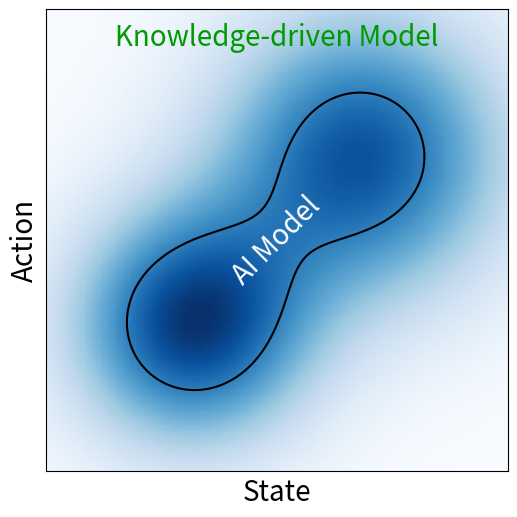

Reproduce this figure in Python.
import sys
import numpy as np
import matplotlib.pyplot as plt
import matplotlib.ticker as ticker

#import scipy as sc

#plt.rcParams['text.usetex'] = True
FS = 40

STD = np.linspace(0.6,3.5,5)

for kstd, stdfactor in enumerate(list(STD)):

    Std = [stdfactor*np.eye(2),(2*stdfactor/3)*np.eye(2)]

    Mu  = [np.array([-.55,-.55]),np.array([0.55,.55])]

    Wei = [.525,.475]

    Bounds = 1.5

    x = np.linspace(-Bounds,Bounds,200)
    y = np.linspace(-Bounds,Bounds,199)
    xv, yv = np.meshgrid(x, y, indexing='ij')

    # Distribution
    ModelPlot = 0
    for k in range(0,len(Wei)):
        Expon = 0.5*Std[k][0,0]*(xv - Mu[k][0])**2 + 0.5*Std[k][1,1]*(yv - Mu[k][1])**2 + Std[k][0,1]*(yv - Mu[k][1])*(xv - Mu[k][0])
        ModelPlot += Wei[k]*np.exp( - Expon )

    ModelPlot *= 1/np.max(ModelPlot)

    MLLevel = 0.7

    plt.close('all')
    figID = plt.figure(1,figsize=(12,6))
    ax1 = figID.add_subplot(111)

    ax1.pcolormesh(xv, yv, ModelPlot, cmap='Blues')
    cs = ax1.contour(xv, yv, ModelPlot,linestyles='solid',levels = [MLLevel],colors='k')

    TextCoo = np.mean(np.array(Mu),axis=0)
    ax1.text(TextCoo[0],TextCoo[1],'AI Model',fontsize=20,verticalalignment='center',horizontalalignment='center',rotation=45,color=[1,1,1])
    ax1.text(-0*Bounds,0.95*Bounds,'Knowledge-driven Model',fontsize=20,verticalalignment='top',horizontalalignment='center',rotation=0,color=[0,.6,0])



    #ax1.clabel(cs, cs.levels, fmt='0.7', fontsize=20)
    #cs.collections[0].get_paths()[0]

    ax1.set_aspect('equal', 'box')
    ax1.set_xticks([])
    ax1.set_yticks([])
    ax1.set_xlabel('State',fontsize=20)
    ax1.set_ylabel('Action',fontsize=20)

    plt.show(block=False)
    plt.pause(0.1)

    figID.savefig('Hybrid'+str(kstd)+'.jpeg', transparent=None, dpi='figure', format=None,metadata=None, bbox_inches='tight', pad_inches=0.1,facecolor='auto', edgecolor='auto', backend=None)

